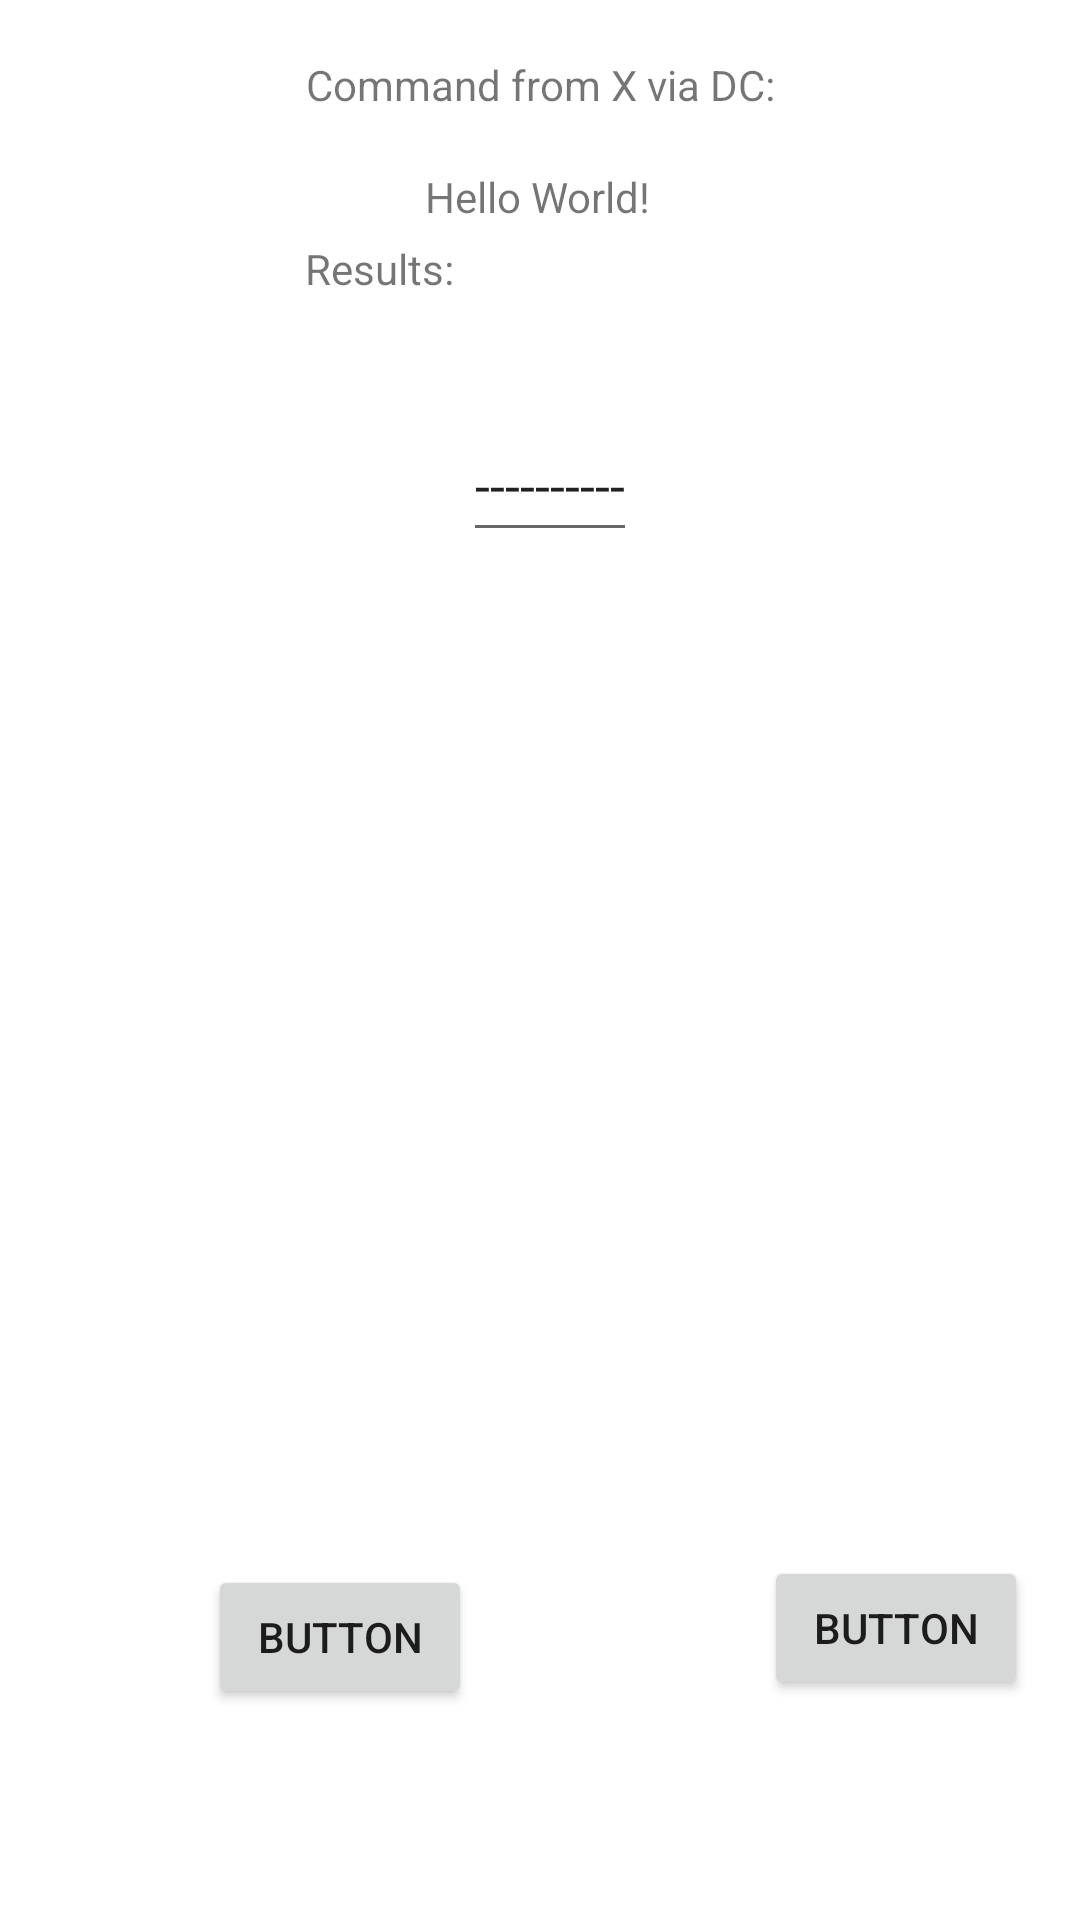

Write the Android layout XML for this screen, with the resource values it uses.
<!-- AndroidManifest.xml: application theme Theme.CustomSoundCommandDemo -->
<!-- res/layout/activity_main.xml -->
<?xml version="1.0" encoding="utf-8"?>
<androidx.constraintlayout.widget.ConstraintLayout xmlns:android="http://schemas.android.com/apk/res/android"
    xmlns:app="http://schemas.android.com/apk/res-auto"
    xmlns:tools="http://schemas.android.com/tools"
    android:layout_width="match_parent"
    android:layout_height="match_parent"
    tools:context=".MainActivity">

    <TextView
        android:id="@+id/textViewCommand"
        android:layout_width="wrap_content"
        android:layout_height="wrap_content"
        android:text="Hello World!"
        app:layout_constraintBottom_toBottomOf="parent"
        app:layout_constraintEnd_toEndOf="parent"
        app:layout_constraintHorizontal_bias="0.498"
        app:layout_constraintLeft_toLeftOf="parent"
        app:layout_constraintRight_toRightOf="parent"
        app:layout_constraintStart_toStartOf="parent"
        app:layout_constraintTop_toTopOf="parent"
        app:layout_constraintVertical_bias="0.09" />

    <EditText
        android:id="@+id/editTextResults"
        android:layout_width="wrap_content"
        android:layout_height="wrap_content"
        android:minHeight="48dp"
        android:text="----------"
        android:inputType="text"
        app:layout_constraintBottom_toBottomOf="parent"
        app:layout_constraintHorizontal_bias="0.511"
        app:layout_constraintLeft_toLeftOf="parent"
        app:layout_constraintRight_toRightOf="parent"
        app:layout_constraintTop_toBottomOf="@+id/textViewCommand"
        app:layout_constraintVertical_bias="0.118" />

    <Button
        android:id="@+id/buttonSendSuccess"
        android:layout_width="wrap_content"
        android:layout_height="wrap_content"
        android:layout_marginTop="68dp"
        android:text="Button"
        app:layout_constraintBottom_toBottomOf="parent"
        app:layout_constraintEnd_toEndOf="parent"
        app:layout_constraintHorizontal_bias="0.255"
        app:layout_constraintStart_toStartOf="parent"
        app:layout_constraintTop_toBottomOf="@+id/editTextResults"
        app:layout_constraintVertical_bias="0.793" />

    <TextView
        android:id="@+id/resultsLabel"
        android:layout_width="wrap_content"
        android:layout_height="wrap_content"
        android:ems="10"
        android:inputType="text"
        android:minHeight="48dp"
        android:text="Results:"
        app:layout_constraintBottom_toTopOf="@+id/editTextResults"
        app:layout_constraintEnd_toEndOf="parent"
        app:layout_constraintHorizontal_bias="0.517"
        app:layout_constraintStart_toStartOf="parent"
        app:layout_constraintTop_toBottomOf="@+id/textViewCommand"
        app:layout_constraintVertical_bias="0.376" />

    <Button
        android:id="@+id/buttonSendFailure"
        android:layout_width="wrap_content"
        android:layout_height="wrap_content"
        android:layout_marginStart="68dp"
        android:text="Button"
        app:layout_constraintBottom_toBottomOf="parent"
        app:layout_constraintEnd_toEndOf="parent"
        app:layout_constraintHorizontal_bias="0.627"
        app:layout_constraintStart_toEndOf="@+id/buttonSendSuccess"
        app:layout_constraintTop_toBottomOf="@+id/editTextResults"
        app:layout_constraintVertical_bias="0.82" />

    <TextView
        android:id="@+id/textViewCommandLabel"
        android:layout_width="wrap_content"
        android:layout_height="wrap_content"
        android:text="Command from X via DC:"
        app:layout_constraintBottom_toTopOf="@+id/textViewCommand"
        app:layout_constraintEnd_toEndOf="parent"
        app:layout_constraintStart_toStartOf="parent"
        app:layout_constraintTop_toTopOf="parent" />

</androidx.constraintlayout.widget.ConstraintLayout>
<!-- resources referenced by this layout -->
<resources>
  <style name="Theme.CustomSoundCommandDemo" parent="Theme.MaterialComponents.DayNight.DarkActionBar">
          
          <item name="colorPrimary">@color/purple_500</item>
          <item name="colorPrimaryVariant">@color/purple_700</item>
          <item name="colorOnPrimary">@color/white</item>
          
          <item name="colorSecondary">@color/teal_200</item>
          <item name="colorSecondaryVariant">@color/teal_700</item>
          <item name="colorOnSecondary">@color/black</item>
          
          <item name="android:statusBarColor" tools:targetApi="l">?attr/colorPrimaryVariant</item>
          
          </style>
  <!-- not gathered from this repository: default colours our renderer supplied (Android Studio template values) -->
  <color name="purple_500">#FF6200EE</color>
  <color name="purple_700">#FF3700B3</color>
  <color name="teal_200">#FF03DAC5</color>
  <color name="teal_700">#FF018786</color>
  <color name="black">#FF000000</color>
  <color name="white">#FFFFFFFF</color>
</resources>
